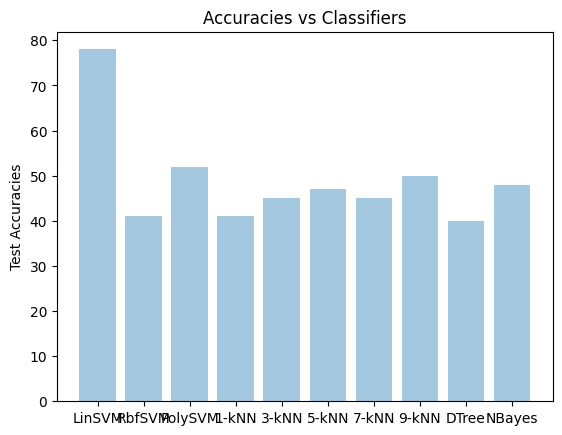

Python code for this plot:
import numpy as np
import matplotlib.pyplot as plt; plt.rcdefaults()

accuracies = (78, 41, 52, 41, 45, 47, 45, 50, 40, 48)

objects = ('LinSVM', 'RbfSVM', 'PolySVM', '1-kNN', '3-kNN', '5-kNN', '7-kNN', '9-kNN', 'DTree', 'NBayes')
y_pos = np.arange(len(objects)) - 1


plt.bar(y_pos, accuracies, align='center', alpha=0.4)
plt.xticks(y_pos , objects)
plt.ylabel('Test Accuracies')
plt.title('Accuracies vs Classifiers')

plt.show()


# ind = np.arange(N)  # the x locations for the groups
# width = 0.35       # the width of the bars
#
# fig, ax = plt.subplots()
# rects1 = ax.bar(ind, men_means, width, color='r')
#
# women_means = (93, 38, 93, 89, 88, 84, 83, 80, 54, 24)
# rects2 = ax.bar(ind + width, women_means, width, color='y')
#
# # add some text for labels, title and axes ticks
# ax.set_ylabel('Accuracies')
# ax.set_title('Accuracies of Classifiers')
# ax.set_xticks(ind + width / 2)
# ax.set_xticklabels(('LinSVM', 'RbfSVM', 'PolySVM', '1-kNN', '3-kNN', '5-kNN', '7-kNN', '9-kNN', 'DTree', 'NBayes'))
#
#
# def autolabel(rects):
#     """
#     Attach a text label above each bar displaying its height
#     """
#     for rect in rects:
#         height = int(rect.get_height())
#         ax.text(rect.get_x() + rect.get_width()/2., 1.05*height,
#                 '%d' % int(height),
#                 ha='center', va='bottom')
#
# autolabel(rects1)
# autolabel(rects2)
#
# plt.show()
